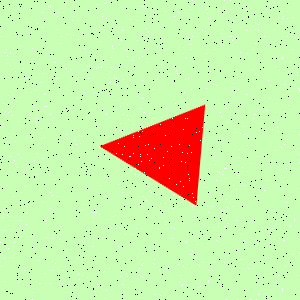

Source data for this figure (header and first rows):
Type, X, Y
Salt, 159, 167
Salt, 154, 259
Salt, 274, 122
Salt, 126, 67
Salt, 287, 222
Salt, 191, 38
Salt, 295, 149
Salt, 279, 70
Salt, 237, 262
Salt, 153, 263
Salt, 96, 295
Salt, 199, 266
Salt, 8, 112
Salt, 161, 117
Salt, 104, 3
Salt, 275, 267
Salt, 20, 220
Salt, 56, 135
Salt, 220, 112
Salt, 67, 138
Salt, 142, 56
Salt, 219, 103
Salt, 41, 128
Salt, 193, 61
Salt, 93, 38
Salt, 184, 92
Salt, 287, 11
Salt, 270, 273
Salt, 234, 38
Salt, 214, 199
Salt, 60, 226
Salt, 248, 268
Salt, 274, 2
Salt, 33, 58
Salt, 192, 206
Salt, 24, 174
Salt, 244, 223
Salt, 299, 90
Salt, 60, 89
Salt, 77, 168
Salt, 202, 47
Salt, 87, 66
Salt, 179, 13
Salt, 60, 43
Salt, 161, 65
Salt, 29, 62
Salt, 79, 135
Salt, 76, 72
Salt, 110, 57
Salt, 297, 188
Salt, 160, 203
Salt, 40, 283
Salt, 250, 299
Salt, 84, 39
Salt, 14, 242
Salt, 183, 186
Salt, 212, 270
Salt, 43, 202
Salt, 297, 275
Salt, 285, 231
... 1,740 more rows
